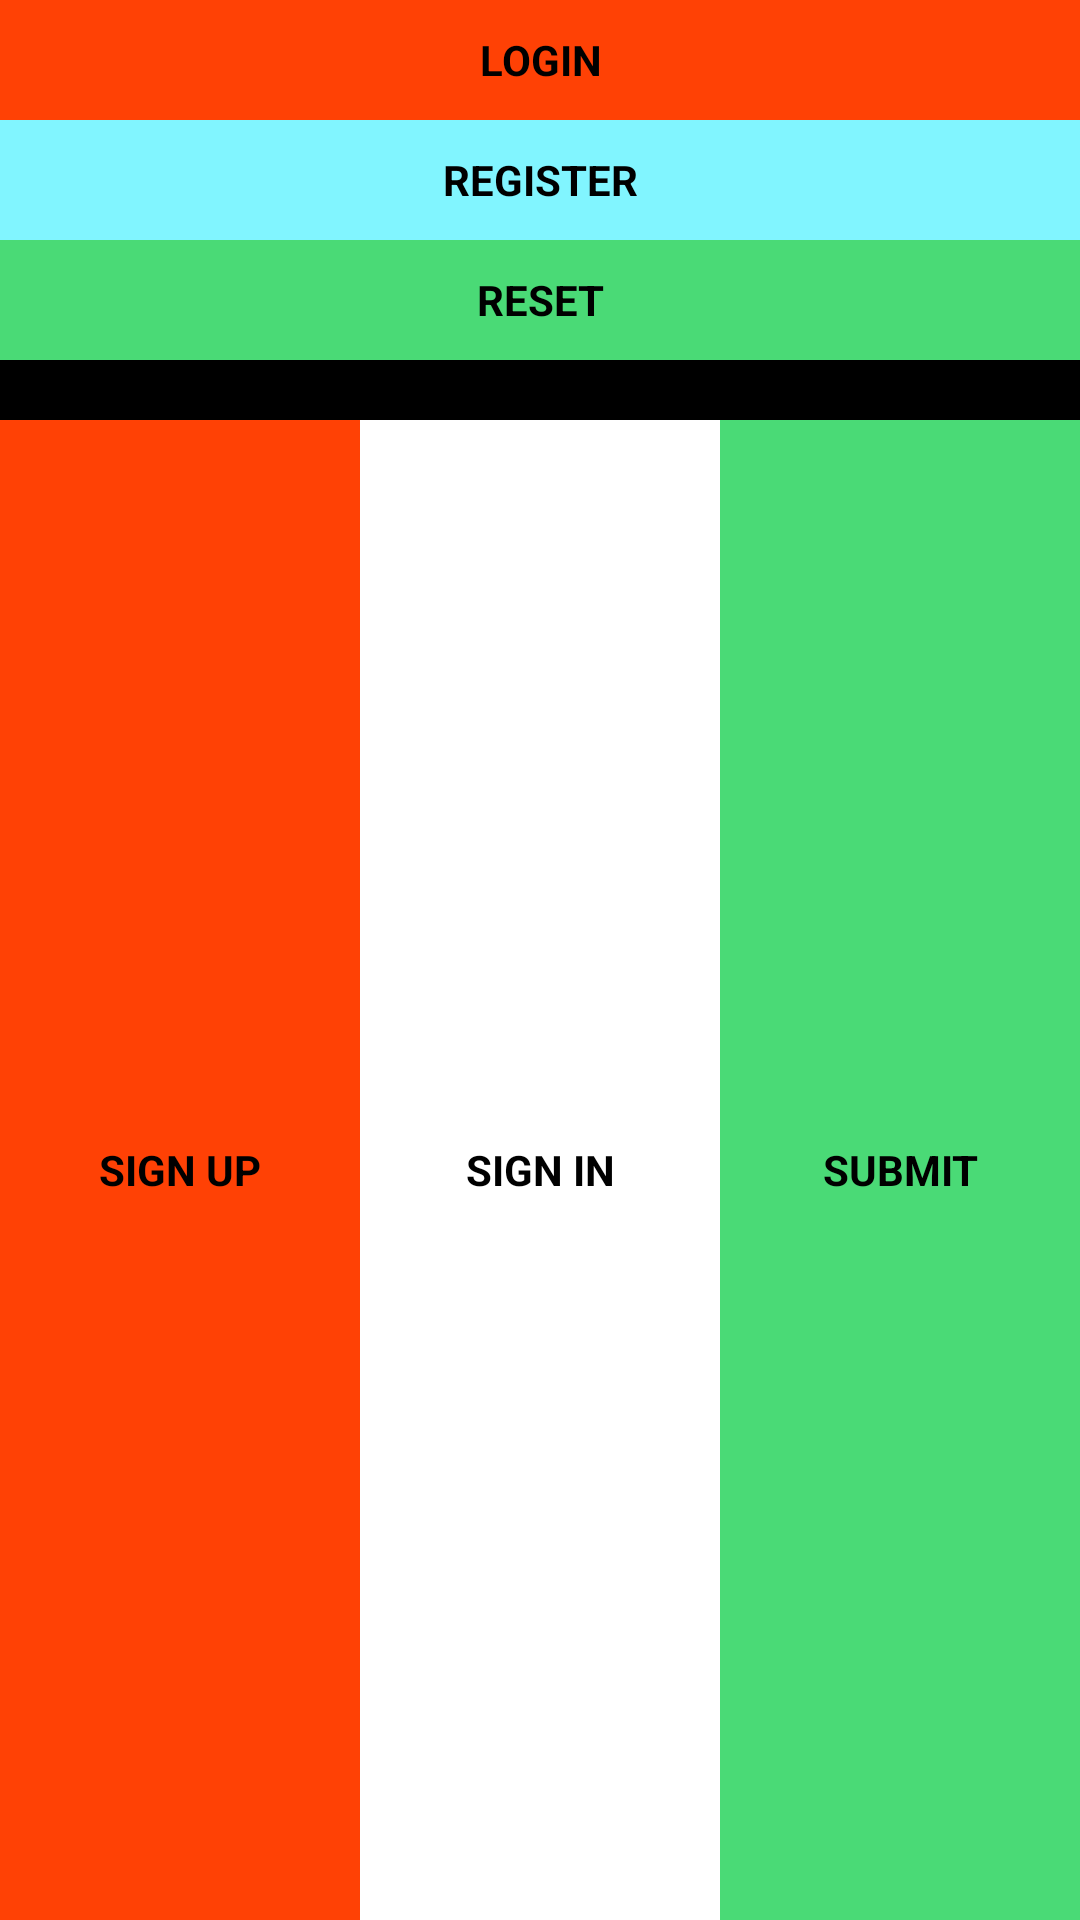

Produce the Android XML layout that renders to this screen, including the resource entries it uses.
<!-- AndroidManifest.xml: application theme Theme.LayoutBasicExamples -->
<!-- res/layout/linear_layout_nested.xml -->
<?xml version="1.0" encoding="utf-8"?>
<LinearLayout xmlns:android="http://schemas.android.com/apk/res/android"
    android:layout_width="match_parent"
    android:layout_height="match_parent"
    android:orientation="vertical"
    android:background="@color/black">

    <LinearLayout
        android:layout_width="match_parent"
        android:layout_height="wrap_content"
        android:orientation="vertical"
        android:layout_marginBottom="20dp">

        <TextView
            android:id="@+id/textView4"
            android:layout_width="match_parent"
            android:layout_height="40dp"
            android:background="@color/orange"
            android:gravity="center_horizontal|center_vertical"
            android:text="@string/login"
            android:textAlignment="center"
            android:textAllCaps="true"
            android:textColor="@color/black"
            android:textStyle="bold" />

        <TextView
            android:id="@+id/textView5"
            android:layout_width="match_parent"
            android:layout_height="40dp"
            android:background="@color/blue"
            android:gravity="center_horizontal|center_vertical"
            android:text="@string/register"
            android:textAlignment="center"
            android:textAllCaps="true"
            android:textColor="@color/black"
            android:textStyle="bold" />

        <TextView
            android:id="@+id/textView6"
            android:layout_width="match_parent"
            android:layout_height="40dp"
            android:background="@color/green"
            android:gravity="center_horizontal|center_vertical"
            android:text="@string/reset"
            android:textAlignment="center"
            android:textAllCaps="true"
            android:textColor="@color/black"
            android:textStyle="bold" />
    </LinearLayout>

    <LinearLayout
        android:layout_width="match_parent"
        android:layout_height="match_parent"
        android:orientation="horizontal">


        <TextView
            android:id="@+id/textView7"
            android:layout_width="0dp"
            android:layout_height="match_parent"
            android:layout_weight="1"
            android:gravity="center_horizontal|center_vertical"
            android:text="@string/sign_up"
            android:textAlignment="gravity"
            android:textAllCaps="true"
            android:textColor="@color/black"
            android:textStyle="bold"
            android:background="@color/orange"/>

        <TextView
            android:id="@+id/textView8"
            android:layout_width="0dp"
            android:layout_height="match_parent"
            android:layout_weight="1"
            android:textAlignment="gravity"
            android:textColor="@color/black"
            android:textStyle="bold"
            android:background="@color/white"
            android:gravity="center_horizontal|center_vertical"
            android:text="@string/sign_in"
            android:textAllCaps="true"
            />

        <TextView
            android:id="@+id/textView9"
            android:layout_width="0dp"
            android:layout_height="match_parent"
            android:layout_weight="1"
            android:textAlignment="gravity"
            android:textColor="@color/black"
            android:textStyle="bold"
            android:textAllCaps="true"
            android:background="@color/green"
            android:gravity="center_horizontal|center_vertical"
            android:text="@string/submit" />
    </LinearLayout>
</LinearLayout>
<!-- resources referenced by this layout -->
<resources>
  <color name="black">#FF000000</color>
  <color name="blue">#FF81F5FF</color>
  <color name="green">#FF4ADA76</color>
  <color name="orange">#FFFF4105</color>
  <color name="white">#FFFFFFFF</color>
  <string name="login">Login</string>
  <string name="register">Register</string>
  <string name="reset">Reset</string>
  <string name="sign_in">Sign In</string>
  <string name="sign_up">Sign Up</string>
  <string name="submit">Submit</string>
  <style name="Theme.LayoutBasicExamples" parent="Theme.MaterialComponents.DayNight.NoActionBar">
          
          <item name="colorPrimary">@color/indigo</item>
          <item name="colorPrimaryVariant">@color/indigo</item>
          <item name="colorOnPrimary">@color/white</item>
          
          <item name="colorSecondary">@color/teal_200</item>
          <item name="colorSecondaryVariant">@color/teal_700</item>
          <item name="colorOnSecondary">@color/black</item>
          
          <item name="android:statusBarColor" tools:targetApi="l">?attr/colorPrimaryVariant</item>
          
      </style>
  <color name="indigo">#281E5D</color>
  <color name="teal_200">#FF03DAC5</color>
  <color name="teal_700">#FF018786</color>
</resources>
